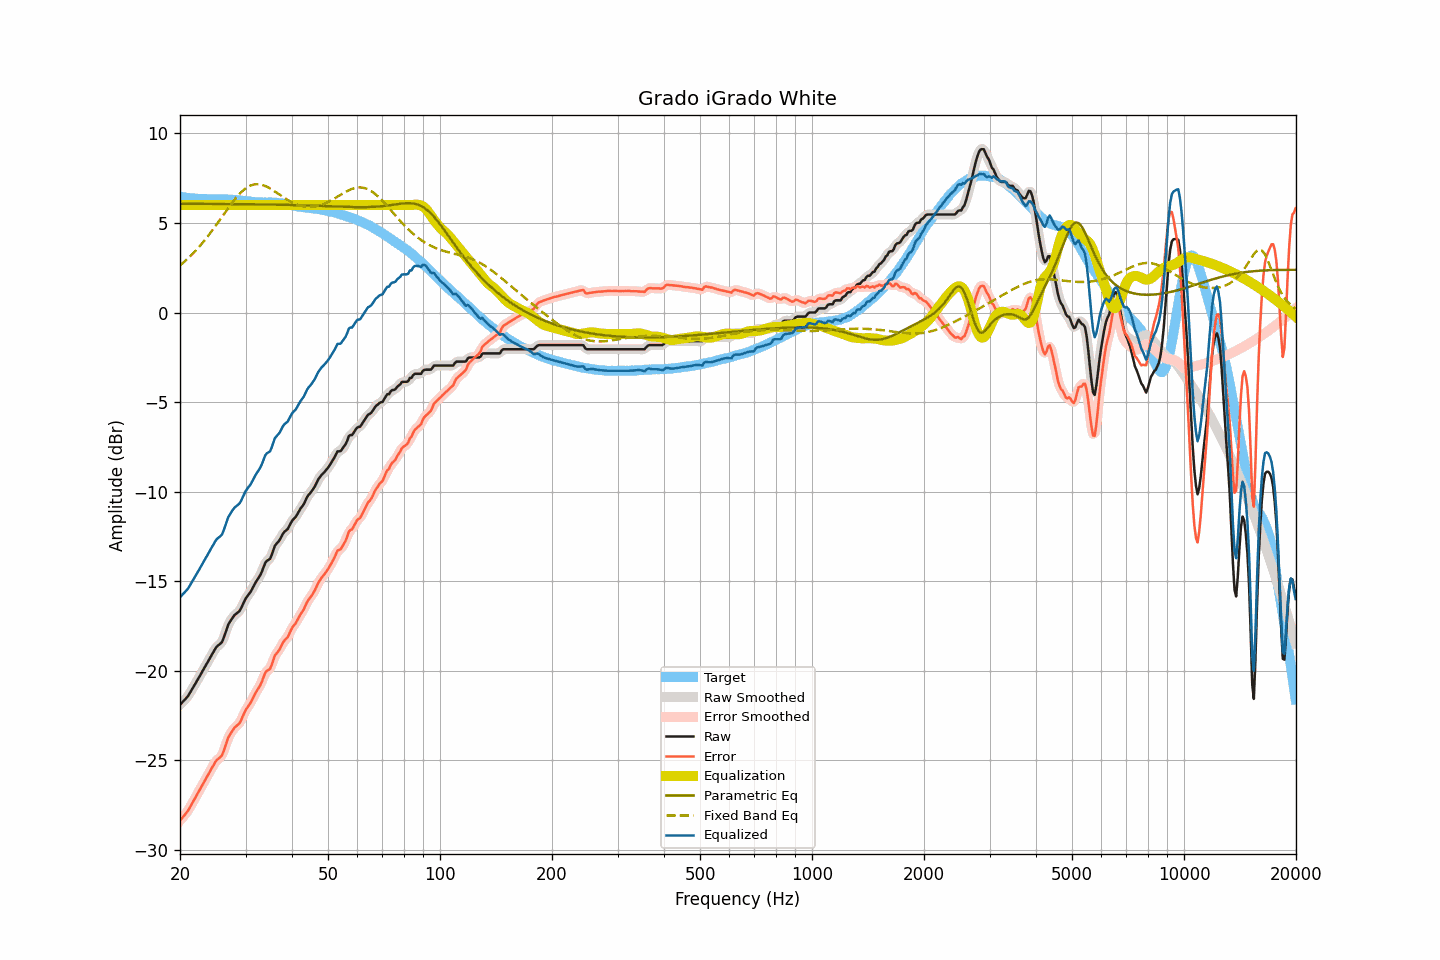

The table this chart was drawn from, first rows:
frequency, raw, smoothed, error, error_smoothed, equalization, parametric_eq, fixed_band_eq, equalized_raw, equalized_smoothed, target
20.00, -21.90, -21.89, -28.37, -28.36, 6.00, 6.07, 2.63, -15.90, -15.89, 6.47
20.20, -21.80, -21.81, -28.25, -28.26, 6.00, 6.07, 2.70, -15.80, -15.81, 6.45
20.40, -21.70, -21.71, -28.14, -28.15, 6.00, 6.07, 2.78, -15.70, -15.71, 6.44
20.61, -21.61, -21.61, -28.04, -28.04, 6.00, 6.07, 2.86, -15.61, -15.61, 6.43
20.81, -21.51, -21.51, -27.92, -27.92, 6.00, 6.07, 2.94, -15.51, -15.51, 6.41
21.02, -21.41, -21.40, -27.81, -27.79, 6.00, 6.07, 3.02, -15.41, -15.40, 6.40
21.23, -21.26, -21.26, -27.65, -27.65, 6.00, 6.07, 3.11, -15.26, -15.26, 6.39
21.44, -21.11, -21.12, -27.48, -27.49, 6.00, 6.07, 3.20, -15.11, -15.12, 6.38
21.66, -20.96, -20.96, -27.33, -27.33, 6.00, 6.07, 3.29, -14.96, -14.96, 6.37
21.87, -20.81, -20.80, -27.17, -27.17, 6.00, 6.06, 3.38, -14.81, -14.80, 6.36
22.09, -20.65, -20.65, -27.00, -27.01, 6.00, 6.06, 3.48, -14.65, -14.65, 6.35
22.31, -20.49, -20.49, -26.84, -26.84, 6.00, 6.06, 3.58, -14.49, -14.49, 6.35
22.54, -20.34, -20.34, -26.68, -26.68, 6.00, 6.06, 3.68, -14.34, -14.34, 6.34
22.76, -20.18, -20.18, -26.52, -26.52, 6.00, 6.06, 3.78, -14.18, -14.18, 6.34
22.99, -20.02, -20.02, -26.36, -26.36, 6.00, 6.06, 3.89, -14.02, -14.02, 6.34
23.22, -19.86, -19.86, -26.20, -26.20, 6.00, 6.06, 4.00, -13.86, -13.86, 6.34
23.45, -19.70, -19.70, -26.04, -26.04, 6.00, 6.06, 4.11, -13.70, -13.70, 6.34
23.69, -19.55, -19.55, -25.89, -25.88, 6.00, 6.06, 4.22, -13.55, -13.55, 6.33
23.92, -19.39, -19.39, -25.72, -25.72, 6.00, 6.06, 4.34, -13.39, -13.39, 6.33
24.16, -19.23, -19.23, -25.56, -25.56, 6.00, 6.06, 4.46, -13.23, -13.23, 6.33
24.40, -19.07, -19.07, -25.40, -25.40, 6.00, 6.06, 4.57, -13.07, -13.07, 6.33
24.65, -18.92, -18.91, -25.25, -25.24, 6.00, 6.06, 4.70, -12.92, -12.91, 6.33
24.89, -18.76, -18.77, -25.09, -25.10, 6.00, 6.06, 4.82, -12.76, -12.77, 6.33
25.14, -18.64, -18.65, -24.96, -24.98, 6.00, 6.06, 4.95, -12.64, -12.65, 6.33
25.39, -18.57, -18.57, -24.90, -24.90, 6.00, 6.06, 5.07, -12.57, -12.57, 6.33
25.65, -18.49, -18.50, -24.82, -24.82, 6.00, 6.06, 5.20, -12.49, -12.50, 6.33
25.91, -18.41, -18.38, -24.73, -24.70, 6.00, 6.06, 5.33, -12.41, -12.38, 6.32
26.16, -18.21, -18.20, -24.52, -24.52, 6.00, 6.06, 5.45, -12.21, -12.20, 6.32
26.43, -17.95, -17.95, -24.27, -24.27, 6.00, 6.06, 5.58, -11.95, -11.95, 6.32
26.69, -17.69, -17.69, -24.00, -24.00, 6.00, 6.06, 5.71, -11.69, -11.69, 6.31
26.96, -17.42, -17.46, -23.73, -23.76, 6.00, 6.06, 5.83, -11.42, -11.46, 6.30
27.23, -17.27, -17.27, -23.57, -23.57, 6.00, 6.05, 5.96, -11.27, -11.27, 6.30
27.50, -17.13, -17.12, -23.43, -23.41, 6.00, 6.05, 6.08, -11.13, -11.12, 6.30
27.77, -17.00, -17.00, -23.29, -23.29, 6.00, 6.05, 6.19, -11.00, -11.00, 6.29
28.05, -16.88, -16.89, -23.16, -23.18, 6.00, 6.05, 6.31, -10.88, -10.89, 6.28
28.33, -16.81, -16.81, -23.09, -23.09, 6.00, 6.05, 6.42, -10.81, -10.81, 6.28
28.62, -16.74, -16.74, -23.01, -23.01, 6.00, 6.05, 6.52, -10.74, -10.74, 6.27
28.90, -16.66, -16.64, -22.92, -22.90, 6.00, 6.05, 6.62, -10.66, -10.64, 6.26
29.19, -16.51, -16.50, -22.76, -22.75, 6.00, 6.05, 6.71, -10.51, -10.50, 6.25
29.48, -16.31, -16.32, -22.55, -22.56, 6.00, 6.05, 6.79, -10.31, -10.32, 6.24
29.78, -16.12, -16.13, -22.36, -22.36, 6.00, 6.05, 6.87, -10.12, -10.13, 6.24
30.08, -15.94, -15.96, -22.17, -22.18, 6.00, 6.05, 6.94, -9.94, -9.96, 6.22
30.38, -15.82, -15.82, -22.03, -22.04, 6.00, 6.05, 7.00, -9.82, -9.82, 6.21
30.68, -15.70, -15.70, -21.91, -21.90, 6.00, 6.04, 7.05, -9.70, -9.70, 6.21
30.99, -15.58, -15.57, -21.77, -21.76, 6.00, 6.04, 7.09, -9.58, -9.57, 6.19
31.30, -15.41, -15.41, -21.59, -21.59, 6.00, 6.04, 7.12, -9.41, -9.41, 6.18
31.61, -15.24, -15.24, -21.41, -21.41, 6.00, 6.04, 7.15, -9.24, -9.24, 6.17
31.93, -15.07, -15.08, -21.23, -21.24, 6.00, 6.04, 7.16, -9.07, -9.08, 6.16
32.24, -14.93, -14.93, -21.08, -21.09, 6.00, 6.04, 7.16, -8.93, -8.93, 6.16
32.57, -14.79, -14.79, -20.94, -20.94, 6.00, 6.04, 7.16, -8.79, -8.79, 6.15
32.89, -14.65, -14.63, -20.79, -20.78, 6.00, 6.04, 7.15, -8.65, -8.63, 6.15
33.22, -14.45, -14.43, -20.59, -20.57, 6.00, 6.03, 7.12, -8.45, -8.43, 6.14
33.55, -14.21, -14.21, -20.34, -20.35, 6.00, 6.03, 7.10, -8.21, -8.21, 6.14
33.89, -13.98, -14.01, -20.12, -20.15, 6.00, 6.03, 7.06, -7.98, -8.01, 6.14
34.23, -13.86, -13.89, -20.00, -20.03, 6.00, 6.03, 7.02, -7.86, -7.89, 6.14
34.57, -13.81, -13.81, -19.95, -19.95, 6.00, 6.03, 6.97, -7.81, -7.81, 6.14
34.92, -13.75, -13.70, -19.90, -19.85, 6.00, 6.03, 6.93, -7.75, -7.70, 6.15
35.27, -13.54, -13.52, -19.68, -19.66, 6.00, 6.03, 6.87, -7.54, -7.52, 6.14
35.62, -13.28, -13.29, -19.42, -19.43, 6.00, 6.02, 6.82, -7.28, -7.29, 6.13
35.97, -13.02, -13.07, -19.15, -19.20, 6.00, 6.02, 6.76, -7.02, -7.07, 6.13
... 635 more rows
